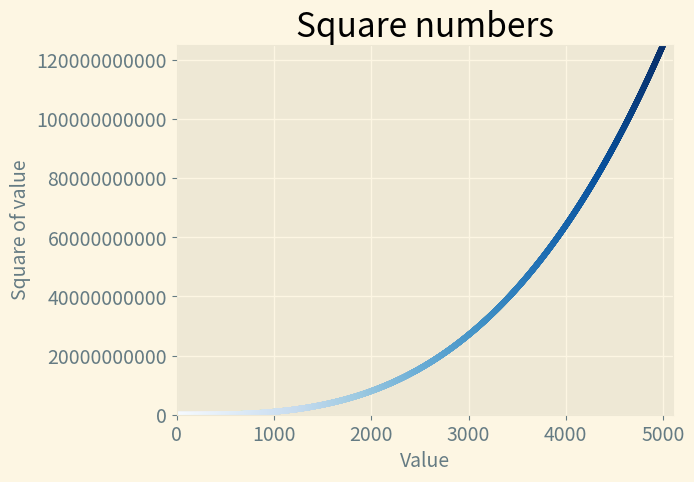

Source code (Python):
import matplotlib.pyplot as plt

x_values = range(1,5001)
y_values = [x**3 for x in x_values]

plt.style.use('Solarize_Light2')
fig, ax = plt.subplots()
ax.scatter(x_values,y_values,c=x_values,cmap=plt.cm.Blues,s=10)

#Establece el titulo del gráfico y las etiquetas de los ejes.
ax.set_title('Square numbers', fontsize=24)
ax.set_xlabel('Value',fontsize=14)
ax.set_ylabel('Square of value',fontsize=14)

#Establece el tamaño de las etiquetas de los puntos de los ejes.
ax.tick_params(labelsize=14)

#Establece el rango para cada eje.
ax.axis([0,5100,0,125000000000])
ax.ticklabel_format(style='plain')
plt.show()